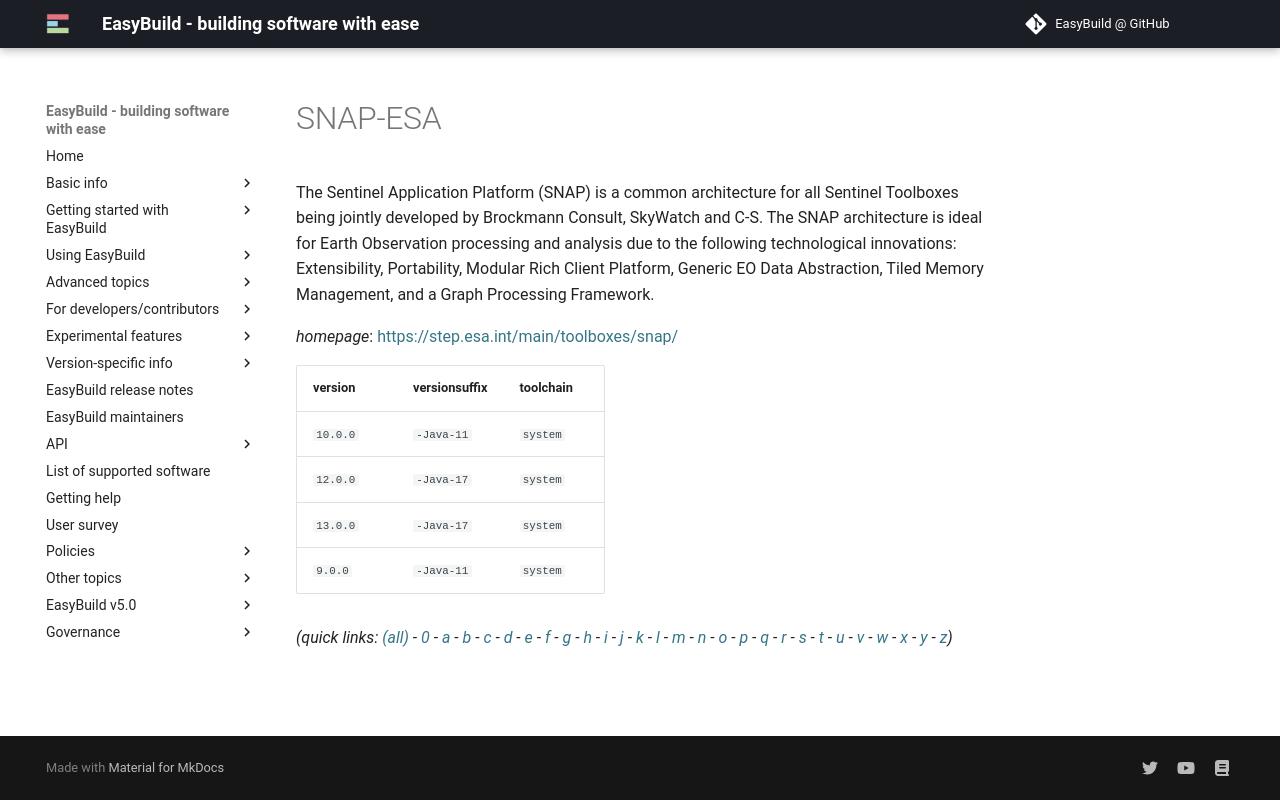

repository: easybuilders/easybuild-docs · page: version-specific/supported-software/s/SNAP-ESA/index.html · generator: mkdocs

---
search:
  boost: 0.5
---
# SNAP-ESA

The Sentinel Application Platform (SNAP) is a common architecture for all Sentinel Toolboxes being jointly developed by Brockmann Consult, SkyWatch and C-S. The SNAP architecture is ideal for Earth Observation processing and analysis due to the following technological innovations: Extensibility, Portability, Modular Rich Client Platform, Generic EO Data Abstraction, Tiled Memory Management, and a Graph Processing Framework.

*homepage*: <https://step.esa.int/main/toolboxes/snap/>

version | versionsuffix | toolchain
--------|---------------|----------
``10.0.0`` | ``-Java-11`` | ``system``
``12.0.0`` | ``-Java-17`` | ``system``
``13.0.0`` | ``-Java-17`` | ``system``
``9.0.0`` | ``-Java-11`` | ``system``


*(quick links: [(all)](../index.md) - [0](../0/index.md) - [a](../a/index.md) - [b](../b/index.md) - [c](../c/index.md) - [d](../d/index.md) - [e](../e/index.md) - [f](../f/index.md) - [g](../g/index.md) - [h](../h/index.md) - [i](../i/index.md) - [j](../j/index.md) - [k](../k/index.md) - [l](../l/index.md) - [m](../m/index.md) - [n](../n/index.md) - [o](../o/index.md) - [p](../p/index.md) - [q](../q/index.md) - [r](../r/index.md) - [s](../s/index.md) - [t](../t/index.md) - [u](../u/index.md) - [v](../v/index.md) - [w](../w/index.md) - [x](../x/index.md) - [y](../y/index.md) - [z](../z/index.md))*
